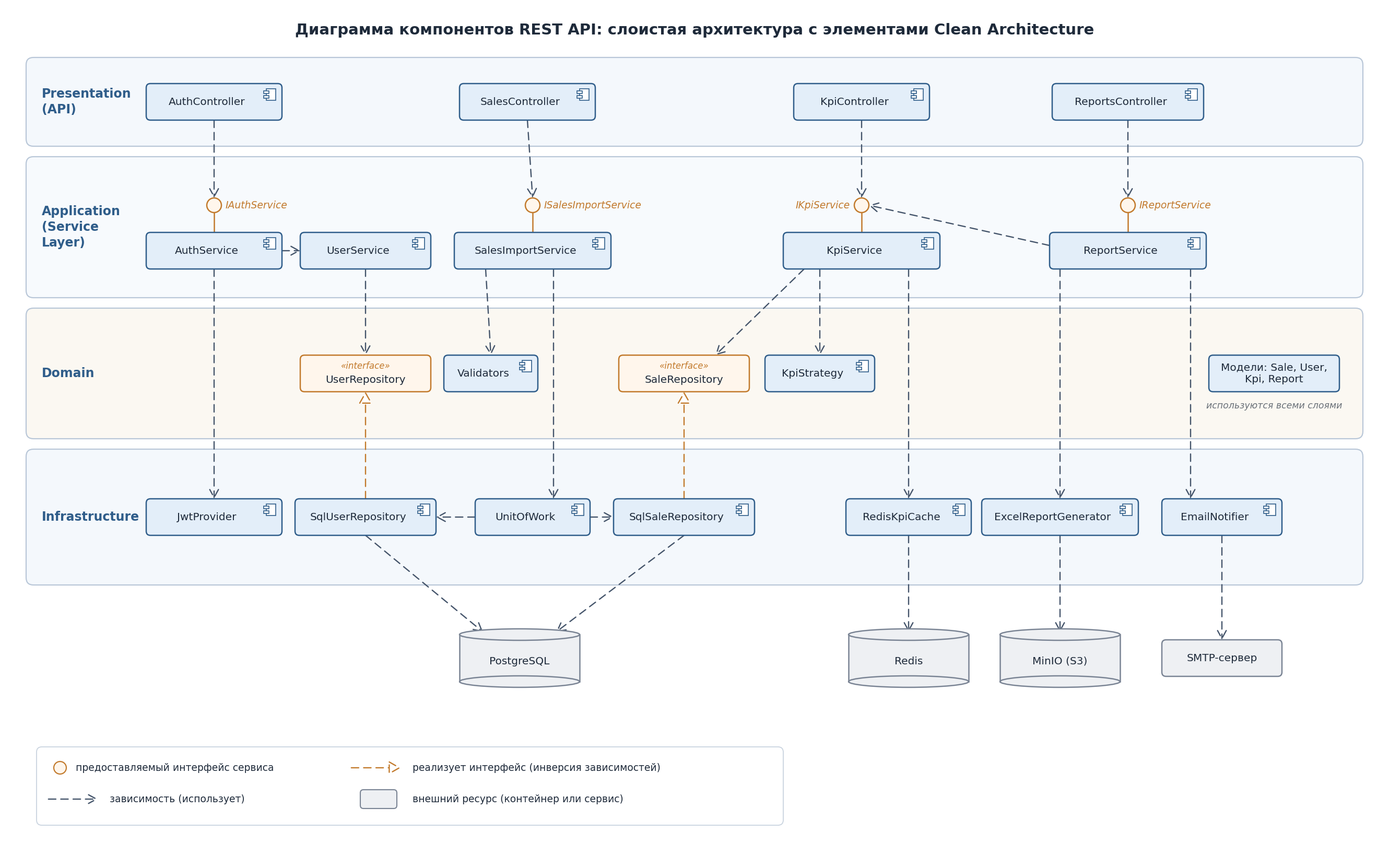

Reproduce this figure in Python. (Note: this script raises an exception after producing the figure.)
"""Диаграмма компонентов REST API Business Metrics Analyzer (docs/architecture/components.png).

Запуск: python docs/architecture/draw_components.py
Текстовая версия диаграммы в нотации PlantUML: components.puml.
"""
from pathlib import Path

import matplotlib.pyplot as plt
from matplotlib.patches import FancyArrowPatch, FancyBboxPatch, Polygon, Rectangle

W, H = 2640, 1640
FONT = "DejaVu Sans"
INK = "#1E2A3A"
DEP = "#44546A"
BLUE, BLUE_FILL = "#2F5D8A", "#E3EEF9"
ORANGE, ORANGE_FILL = "#C27A2C", "#FFF6EC"
GREY, GREY_FILL = "#7A8494", "#EEF0F3"

fig = plt.figure(figsize=(W / 100, H / 100), dpi=100)
ax = fig.add_axes([0, 0, 1, 1])
ax.set_xlim(0, W)
ax.set_ylim(H, 0)
ax.axis("off")
fig.patch.set_facecolor("white")

ax.text(W / 2, 48, "Диаграмма компонентов REST API: слоистая архитектура с элементами Clean Architecture",
        ha="center", va="center", fontsize=21, fontweight="bold", color=INK, family=FONT)

# слои
layers = [
    ("Presentation\n(API)", 100, 270, "#F4F8FC"),
    ("Application\n(Service\nLayer)", 290, 560, "#F7FAFD"),
    ("Domain", 580, 830, "#FBF8F2"),
    ("Infrastructure", 850, 1110, "#F4F8FC"),
]
for name, y0, y1, fill in layers:
    ax.add_patch(FancyBboxPatch((40, y0), W - 80, y1 - y0, boxstyle="round,pad=0,rounding_size=14",
                                fc=fill, ec="#B9C7D8", lw=1.6, zorder=0))
    ax.text(70, (y0 + y1) / 2, name, ha="left", va="center", fontsize=17, fontweight="bold",
            color=BLUE, family=FONT, linespacing=1.3)

BW, BH = 260, 70
boxes = {}


def component(key, x, y, name, w=BW, kind="comp"):
    if kind == "iface":
        ec, fc = ORANGE, ORANGE_FILL
    elif kind == "ext":
        ec, fc = GREY, GREY_FILL
    else:
        ec, fc = BLUE, BLUE_FILL
    ax.add_patch(FancyBboxPatch((x - w / 2, y - BH / 2), w, BH, boxstyle="round,pad=0,rounding_size=8",
                                fc=fc, ec=ec, lw=1.8, zorder=3))
    if kind == "iface":
        ax.text(x, y - 14, "«interface»", ha="center", va="center", fontsize=12, style="italic",
                color=ORANGE, family=FONT, zorder=4)
        ax.text(x, y + 12, name, ha="center", va="center", fontsize=14.5, color=INK, family=FONT,
                zorder=4)
    else:
        tx = x - 14 if kind == "comp" else x
        ax.text(tx, y, name, ha="center", va="center", fontsize=14.5, color=INK, family=FONT, zorder=4,
                linespacing=1.2)
    if kind == "comp":  # значок компонента UML
        ix, iy = x + w / 2 - 30, y - BH / 2 + 10
        ax.add_patch(Rectangle((ix, iy), 18, 22, fc="white", ec=ec, lw=1.2, zorder=4))
        ax.add_patch(Rectangle((ix - 5, iy + 4), 10, 5, fc="white", ec=ec, lw=1.2, zorder=5))
        ax.add_patch(Rectangle((ix - 5, iy + 13), 10, 5, fc="white", ec=ec, lw=1.2, zorder=5))
    boxes[key] = (x, y, w)


def database(key, x, y, name, w=230):
    h, e = 90, 22
    ax.add_patch(Rectangle((x - w / 2, y - h / 2), w, h, fc=GREY_FILL, ec="none", zorder=3))
    ax.plot([x - w / 2, x - w / 2], [y - h / 2, y + h / 2], color=GREY, lw=1.8, zorder=4)
    ax.plot([x + w / 2, x + w / 2], [y - h / 2, y + h / 2], color=GREY, lw=1.8, zorder=4)
    from matplotlib.patches import Ellipse, Arc
    ax.add_patch(Ellipse((x, y - h / 2), w, e, fc=GREY_FILL, ec=GREY, lw=1.8, zorder=5))
    ax.add_patch(Arc((x, y + h / 2), w, e, theta1=0, theta2=180, ec=GREY, lw=1.8, zorder=5))
    ax.add_patch(Ellipse((x, y + h / 2), w, e, fc=GREY_FILL, ec="none", zorder=2))
    ax.add_patch(Arc((x, y + h / 2), w, e, theta1=180, theta2=360, ec=GREY, lw=1.8, zorder=4))
    ax.text(x, y + 6, name, ha="center", va="center", fontsize=14.5, color=INK, family=FONT, zorder=6,
            linespacing=1.2)
    boxes[key] = (x, y - h / 2 - e / 2 + 6, w)


def top(key, dx=0):
    x, y, _ = boxes[key]
    return x + dx, y - BH / 2


def bottom(key, dx=0):
    x, y, _ = boxes[key]
    return x + dx, y + BH / 2


def side(key, right=True):
    x, y, w = boxes[key]
    return (x + w / 2 if right else x - w / 2), y


def arrow(p1, p2, style="dep"):
    if style == "real":  # реализация интерфейса
        a = FancyArrowPatch(p1, p2, arrowstyle="-|>,head_length=14,head_width=8", lw=1.7,
                            color=ORANGE, linestyle=(0, (6, 4)), zorder=2, shrinkA=0, shrinkB=0)
        a.set_facecolor("white")
    else:
        a = FancyArrowPatch(p1, p2, arrowstyle="->,head_length=11,head_width=6", lw=1.7, color=DEP,
                            linestyle=(0, (6, 4)), zorder=2, shrinkA=0, shrinkB=0)
    ax.add_patch(a)


def lollipop(key, label, left=False):
    x, y, _ = boxes[key]
    cy = y - BH / 2 - 52
    ax.plot([x, x], [cy + 14, y - BH / 2], color=ORANGE, lw=1.8, zorder=2)
    ax.add_patch(plt.Circle((x, cy), 14, fc=ORANGE_FILL, ec=ORANGE, lw=1.8, zorder=4))
    ax.text(x - 22 if left else x + 22, cy, label, ha="right" if left else "left", va="center", fontsize=13.5, color=ORANGE, family=FONT,
            style="italic", zorder=4)
    return x, cy - 14


# Presentation
YP, YA, YD, YI, YE = 185, 470, 705, 980, 1250
component("ac", 400, YP, "AuthController")
component("sc", 1000, YP, "SalesController")
component("kc", 1640, YP, "KpiController")
component("rc", 2150, YP, "ReportsController", w=290)

# Application
component("as", 400, YA, "AuthService")
component("us", 690, YA, "UserService", w=250)
component("sis", 1010, YA, "SalesImportService", w=300)
component("ks", 1640, YA, "KpiService", w=300)
component("rs", 2150, YA, "ReportService", w=300)
i_auth = lollipop("as", "IAuthService")
i_sales = lollipop("sis", "ISalesImportService")
i_kpi = lollipop("ks", "IKpiService", left=True)
i_rep = lollipop("rs", "IReportService")

# Domain
component("ur", 690, YD, "UserRepository", kind="iface", w=250)
component("val", 930, YD, "Validators", w=180)
component("sr", 1300, YD, "SaleRepository", kind="iface", w=250)
component("str", 1560, YD, "KpiStrategy", w=210)
component("mod", 2430, YD, "Модели: Sale, User,\nKpi, Report", w=250, kind="model")

# Infrastructure
component("jwt", 400, YI, "JwtProvider")
component("sur", 690, YI, "SqlUserRepository", w=270)
component("uow", 1010, YI, "UnitOfWork", w=220)
component("ssr", 1300, YI, "SqlSaleRepository", w=270)
component("rkc", 1730, YI, "RedisKpiCache", w=240)
component("xls", 2020, YI, "ExcelReportGenerator", w=300)
component("mail", 2330, YI, "EmailNotifier", w=230)

# Внешние ресурсы
database("pg", 985, YE, "PostgreSQL")
database("redis", 1730, YE, "Redis")
database("minio", 2020, YE, "MinIO (S3)")
component("smtp", 2330, YE, "SMTP-сервер", w=230, kind="ext")

# Presentation -> интерфейсы сервисов
arrow(bottom("ac"), i_auth)
arrow(bottom("sc"), i_sales)
arrow(bottom("kc"), i_kpi)
arrow(bottom("rc"), i_rep)

# Application
arrow(side("as"), side("us", right=False))
arrow(bottom("as"), top("jwt"))
arrow(bottom("us"), top("ur"))
arrow(bottom("sis", -90), top("val"))
arrow(bottom("sis", 40), top("uow", 40))
arrow(bottom("ks", -110), top("sr", 60))
arrow(bottom("ks", -80), top("str"))
arrow(bottom("ks", 90), top("rkc"))
arrow((boxes["rs"][0] - 150, YA - 10), (i_kpi[0] + 14, i_kpi[1] + 14))
arrow(bottom("rs", -130), top("xls"))
arrow(bottom("rs", 120), top("mail", -60))

# Реализация интерфейсов из Domain
arrow(top("sur"), bottom("ur"), style="real")
arrow(top("ssr"), bottom("sr"), style="real")

# Infrastructure
arrow(side("uow", right=False), side("sur"))
arrow(side("uow"), side("ssr", right=False))
arrow(bottom("sur"), (boxes["pg"][0] - 70, boxes["pg"][1]))
arrow(bottom("ssr"), (boxes["pg"][0] + 70, boxes["pg"][1]))
arrow(bottom("rkc"), (boxes["redis"][0], boxes["redis"][1]))
arrow(bottom("xls"), (boxes["minio"][0], boxes["minio"][1]))
arrow(bottom("mail"), top("smtp"))

ax.text(2430, YD + 62, "используются всеми слоями", ha="center", va="center", fontsize=12.5,
        style="italic", color="#6A7179", family=FONT)

# Легенда
ly = 1450
ax.add_patch(FancyBboxPatch((60, ly - 30), 1430, 150, boxstyle="round,pad=0,rounding_size=10",
                            fc="white", ec="#C9D3DF", lw=1.3))
ax.add_patch(plt.Circle((105, ly + 10), 12, fc=ORANGE_FILL, ec=ORANGE, lw=1.6))
ax.text(135, ly + 10, "предоставляемый интерфейс сервиса", va="center", fontsize=13.5, color=INK,
        family=FONT)
ax.add_patch(FancyArrowPatch((80, ly + 70), (180, ly + 70), arrowstyle="->,head_length=11,head_width=6",
                             lw=1.7, color=DEP, linestyle=(0, (6, 4))))
ax.text(200, ly + 70, "зависимость (использует)", va="center", fontsize=13.5, color=INK, family=FONT)
ax.add_patch(FancyArrowPatch((660, ly + 10), (760, ly + 10), arrowstyle="-|>,head_length=14,head_width=8",
                             lw=1.7, color=ORANGE, linestyle=(0, (6, 4)), fc="white"))
ax.text(780, ly + 10, "реализует интерфейс (инверсия зависимостей)", va="center", fontsize=13.5,
        color=INK, family=FONT)
ax.add_patch(FancyBboxPatch((680, ly + 52), 70, 36, boxstyle="round,pad=0,rounding_size=6",
                            fc=GREY_FILL, ec=GREY, lw=1.5))
ax.text(780, ly + 70, "внешний ресурс (контейнер или сервис)", va="center", fontsize=13.5, color=INK,
        family=FONT)

out = Path(__file__).with_name("components.png")
fig.savefig(out, dpi=150, facecolor="white")
print("saved", out)
